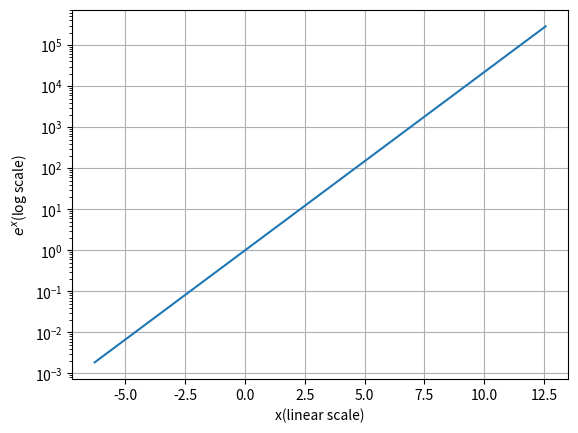
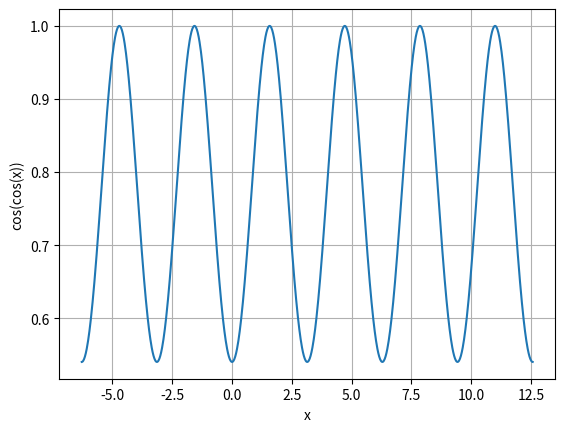

Write the Python code that produced these figures, in order.
import numpy as np
import matplotlib.pyplot as mpt

def f1(x):
    return np.exp(x)

def f2(x):
    return np.cos(np.cos(x))

p=np.pi
vec = np.linspace(-2*p,4*p,1000)

#--------plotting---------
mpt.figure(1)
mpt.plot(vec,f1(vec))
mpt.yscale("log")
mpt.xlabel("x(linear scale)")
mpt.ylabel("$e^{x}$(log scale)")
mpt.grid(True)

mpt.figure(2)
mpt.plot(vec,f2(vec))
mpt.xlabel("x")
mpt.ylabel("cos(cos(x))")
mpt.grid(True)


mpt.show()
